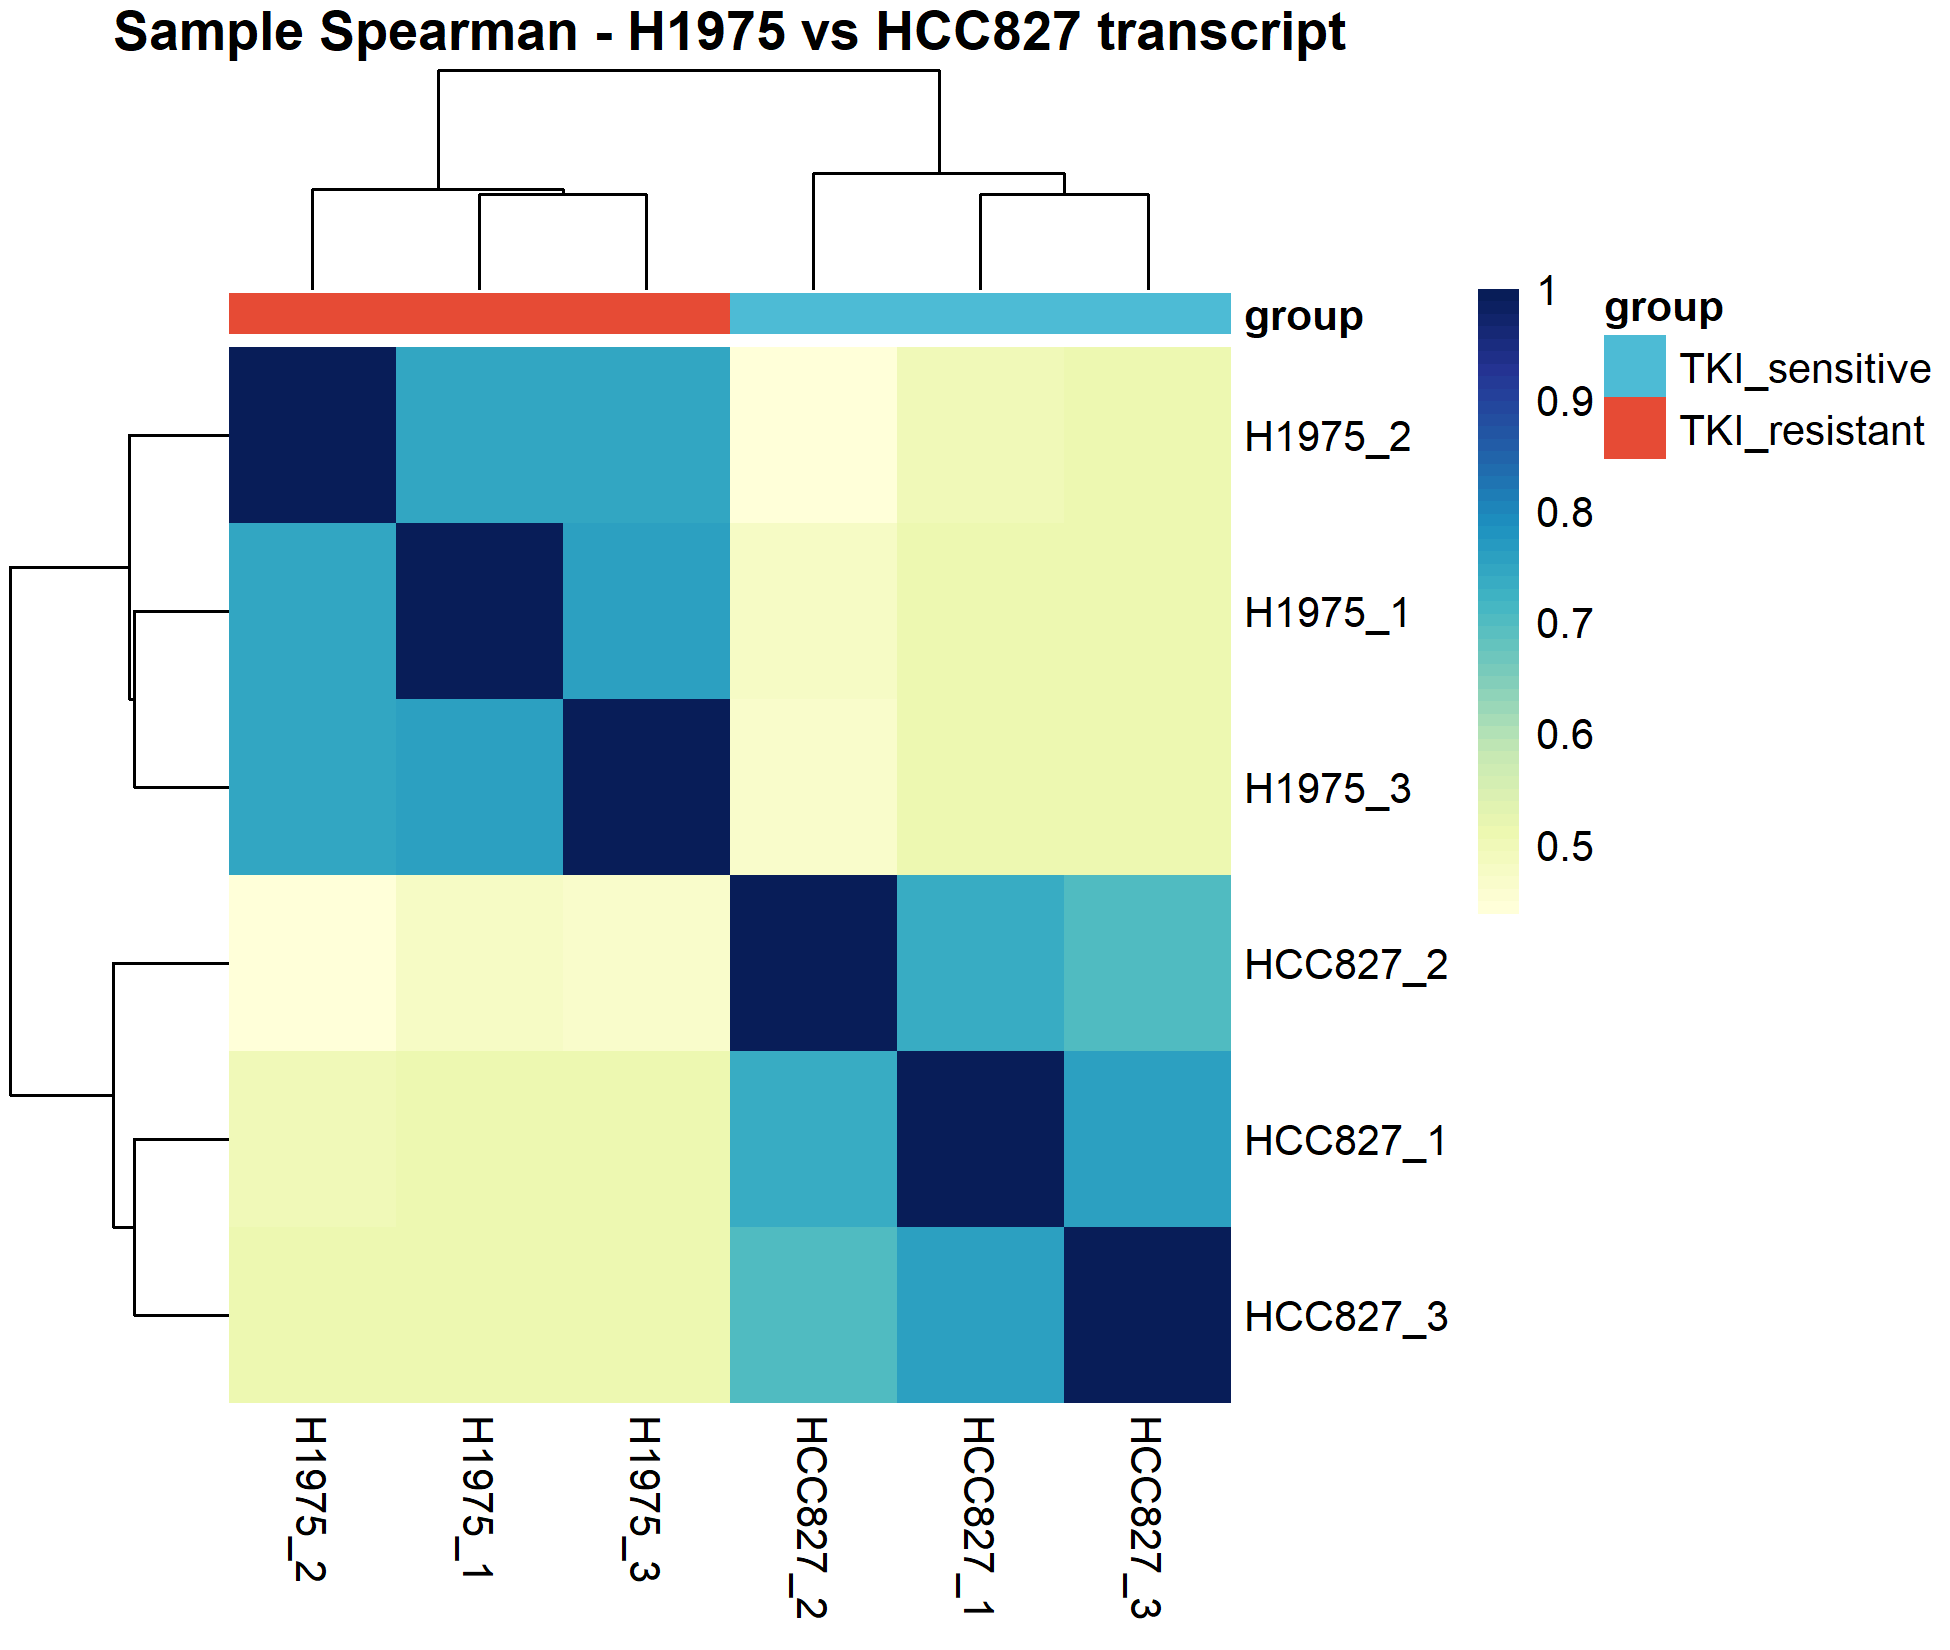

The file beside this chart, header and first rows:
, HCC827_2, H1975_2, HCC827_1, H1975_1, H1975_3, HCC827_3
HCC827_2, 1, 0.4373, 0.7375, 0.4745, 0.4655, 0.7006
H1975_2, 0.4373, 1, 0.4943, 0.7436, 0.7489, 0.5102
HCC827_1, 0.7375, 0.4943, 1, 0.5149, 0.5119, 0.7571
H1975_1, 0.4745, 0.7436, 0.5149, 1, 0.7565, 0.5127
H1975_3, 0.4655, 0.7489, 0.5119, 0.7565, 1, 0.5145
HCC827_3, 0.7006, 0.5102, 0.7571, 0.5127, 0.5145, 1
